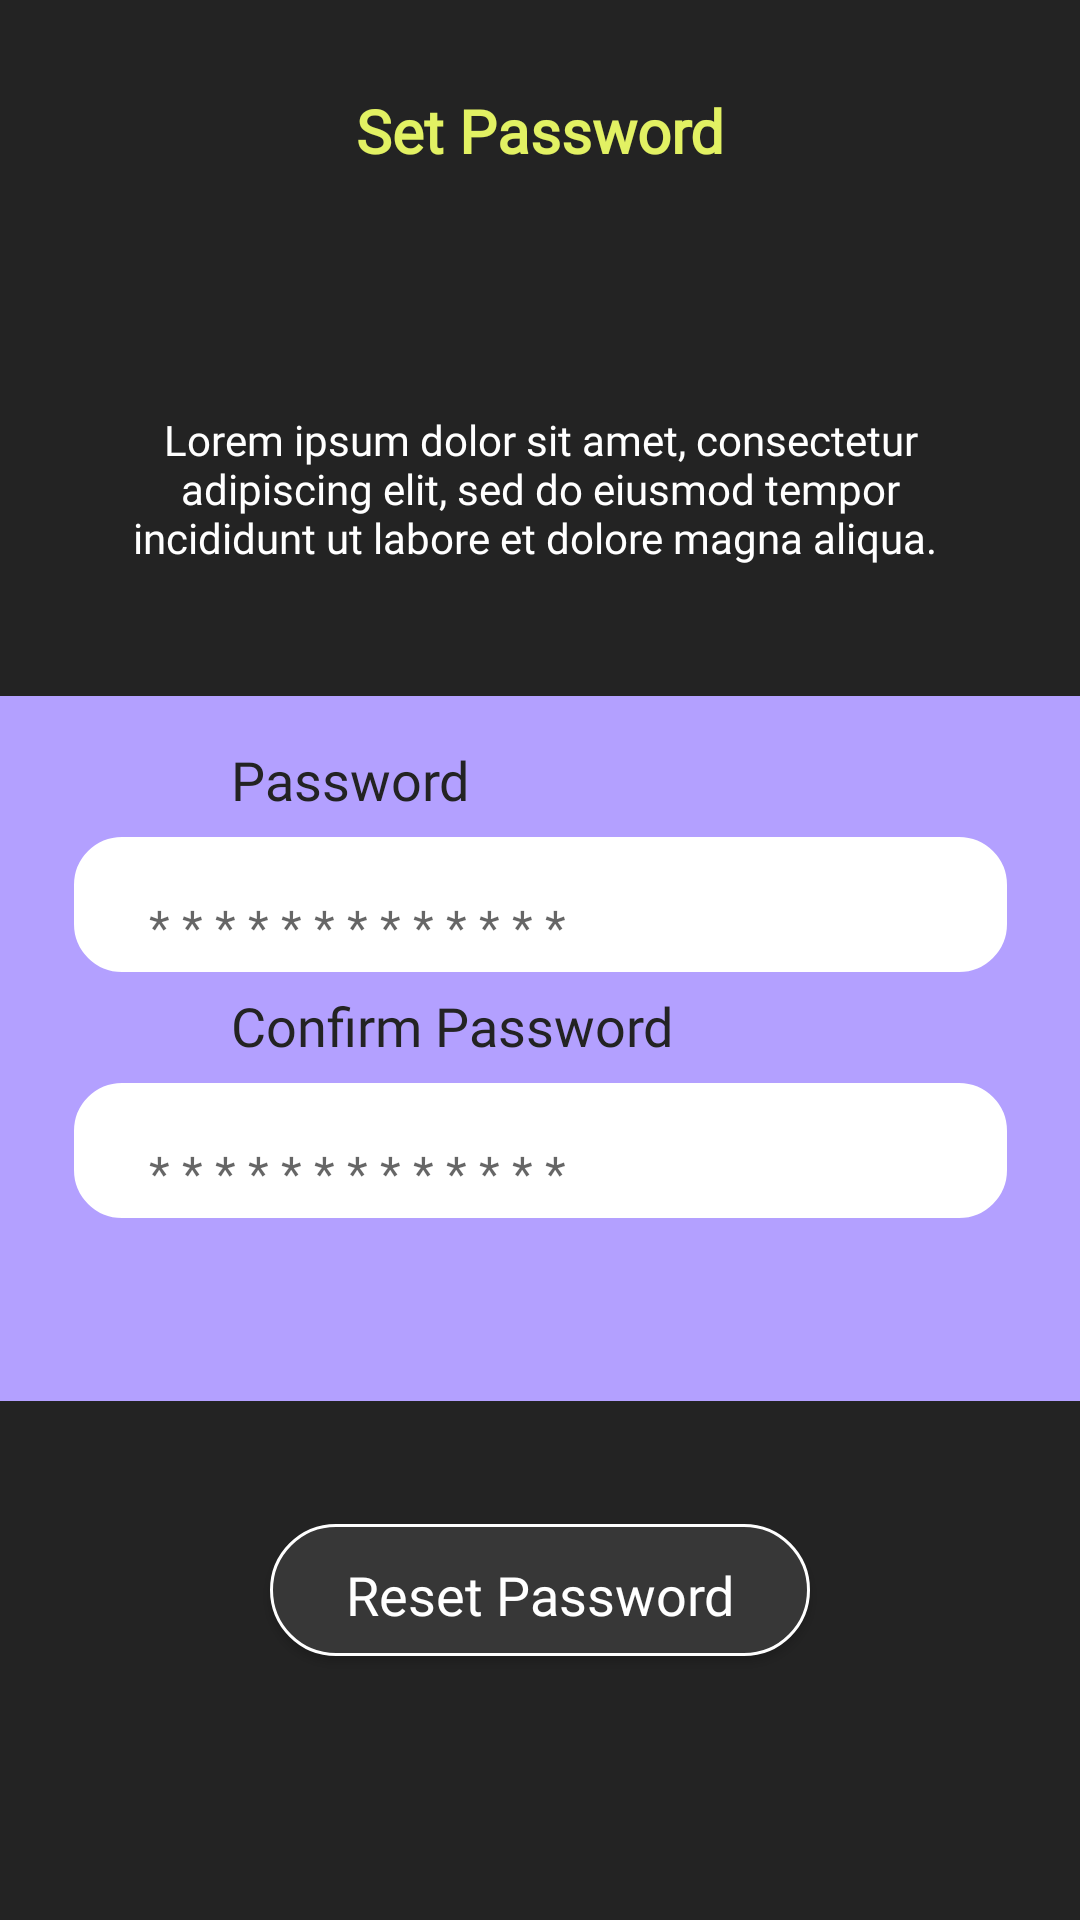

Reconstruct the res/layout file that produces this screen, plus the resources it refers to.
<!-- AndroidManifest.xml: application theme Theme.Fitness -->
<!-- res/layout/activity_set_up_pass_screen.xml -->
<?xml version="1.0" encoding="utf-8"?>
<androidx.constraintlayout.widget.ConstraintLayout xmlns:android="http://schemas.android.com/apk/res/android"
    xmlns:app="http://schemas.android.com/apk/res-auto"
    xmlns:tools="http://schemas.android.com/tools"
    android:id="@+id/main"
    android:layout_width="match_parent"
    android:layout_height="match_parent"
    android:background="@color/black"
    tools:context=".login_singin.set_up_pass_screen">

    <ImageView
        android:id="@+id/imagebutton_back_setpassPage"
        android:layout_width="6dp"
        android:layout_height="11dp"
        android:layout_marginStart="67dp"
        android:layout_marginTop="12dp"
        android:rotationY="-180"
        app:layout_constraintStart_toStartOf="parent"
        app:layout_constraintTop_toTopOf="@+id/texSet_pass_setpassPage"
        app:srcCompat="@drawable/skip_arrow" />

    <TextView
        android:id="@+id/texSet_pass_setpassPage"
        android:layout_width="wrap_content"
        android:layout_height="wrap_content"
        android:layout_marginTop="30dp"
        android:fontFamily="@font/league_spartan_bold"
        android:text="Set Password"
        android:textColor="#E2F163"
        android:textSize="20sp"
        android:textStyle="bold"
        app:layout_constraintEnd_toEndOf="parent"
        app:layout_constraintStart_toStartOf="parent"
        app:layout_constraintTop_toTopOf="parent" />

    <TextView
        android:id="@+id/textgovno_setpassPage"
        android:layout_width="303dp"
        android:layout_height="60dp"
        android:layout_marginTop="76dp"
        android:fontFamily="@font/league_spartan"
        android:gravity="center"
        android:text="Lorem ipsum dolor sit amet, consectetur adipiscing elit, sed do eiusmod tempor incididunt ut labore et dolore magna aliqua. "
        android:textColor="@color/white"
        android:textSize="14sp"
        app:layout_constraintEnd_toEndOf="parent"
        app:layout_constraintStart_toStartOf="parent"
        app:layout_constraintTop_toBottomOf="@+id/texSet_pass_setpassPage" />

    <View
        android:id="@+id/purple_box_setpassPage"
        android:layout_width="460dp"
        android:layout_height="235dp"
        android:layout_marginTop="39dp"
        android:background="#B3A0FF"
        app:layout_constraintEnd_toEndOf="parent"
        app:layout_constraintStart_toStartOf="parent"
        app:layout_constraintTop_toBottomOf="@+id/textgovno_setpassPage" />

    <EditText
        android:id="@+id/password_text_setpassPage"
        android:layout_width="311dp"
        android:layout_height="45dp"
        android:layout_marginTop="47dp"
        android:background="@drawable/rounded_button_on_board"
        android:ems="10"
        android:fontFamily="@font/poppins_medium"
        android:hint="* * * * * * * * * * * * *"
        android:inputType="textPassword"
        android:paddingLeft="25dp"
        android:paddingTop="15dp"
        android:textSize="16sp"
        app:layout_constraintEnd_toEndOf="parent"
        app:layout_constraintStart_toStartOf="parent"
        app:layout_constraintTop_toTopOf="@+id/purple_box_setpassPage" />

    <EditText
        android:id="@+id/password_confirm_text_setpassPage"
        android:layout_width="311dp"
        android:layout_height="45dp"
        android:layout_marginTop="129dp"
        android:background="@drawable/rounded_button_on_board"
        android:ems="10"
        android:fontFamily="@font/poppins_medium"
        android:hint="* * * * * * * * * * * * *"
        android:inputType="textPassword"
        android:paddingLeft="25dp"
        android:paddingTop="15dp"
        android:textSize="16sp"
        app:layout_constraintEnd_toEndOf="parent"
        app:layout_constraintStart_toStartOf="parent"
        app:layout_constraintTop_toTopOf="@+id/purple_box_setpassPage" />

    <TextView
        android:id="@+id/textPassword_setpassPage"
        android:layout_width="wrap_content"
        android:layout_height="wrap_content"
        android:layout_marginStart="77dp"
        android:layout_marginBottom="7dp"
        android:fontFamily="@font/league_spartan_bold"
        android:text="Password"
        android:textColor="#232323"
        android:textSize="18sp"
        app:layout_constraintBottom_toTopOf="@+id/password_text_setpassPage"
        app:layout_constraintStart_toStartOf="parent" />

    <TextView
        android:id="@+id/textPassword_confirm_setpassPage"
        android:layout_width="wrap_content"
        android:layout_height="wrap_content"
        android:layout_marginStart="77dp"
        android:layout_marginBottom="7dp"
        android:fontFamily="@font/league_spartan_bold"
        android:text="Confirm Password"
        android:textColor="#232323"
        android:textSize="18sp"
        app:layout_constraintBottom_toTopOf="@+id/password_confirm_text_setpassPage"
        app:layout_constraintStart_toStartOf="parent" />

    <Button
        android:id="@+id/button_reset_pass_setpassPage"
        android:layout_width="180dp"
        android:layout_height="44dp"
        android:layout_marginTop="41dp"
        android:background="@drawable/rounded_button_grey"
        android:fontFamily="@font/poppins_medium"
        android:text="Reset Password"
        android:textAllCaps="false"
        android:textColor="@color/white"
        android:paddingTop="3dp"
        android:textSize="18dp"
        app:layout_constraintEnd_toEndOf="parent"
        app:layout_constraintStart_toStartOf="parent"
        app:layout_constraintTop_toBottomOf="@+id/purple_box_setpassPage" />


</androidx.constraintlayout.widget.ConstraintLayout>
<!-- resources referenced by this layout -->
<resources>
  <color name="black">#232323</color>
  <color name="white">#FFFFFFFF</color>
  <!-- drawable rounded_button_grey (drawable) -->
  <?xml version="1.0" encoding="utf-8"?>
  <selector xmlns:android="http://schemas.android.com/apk/res/android">
      <item>
          <shape android:shape="rectangle">
              <solid android:color="#373737" /> 
              <corners android:radius="100dp" /> 
              <stroke android:width="1dp" android:color="#FFFFFF" /> 
          </shape>
      </item>
  </selector>
  <!-- drawable rounded_button_on_board (drawable) -->
  <?xml version="1.0" encoding="utf-8"?>
  <selector xmlns:android="http://schemas.android.com/apk/res/android">
      <item>
          <shape android:shape="rectangle">
              <solid android:color="#FFFFFF" /> 
              <corners android:radius="15dp" /> 
              <stroke android:width="2dp" android:color="#FFFFFF" /> 
          </shape>
      </item>
  </selector>
  <style name="Theme.Fitness" parent="Base.Theme.Fitness" />
  <style name="Base.Theme.Fitness" parent="Theme.AppCompat.Light.NoActionBar">&gt;
          
          
      </style>
</resources>
